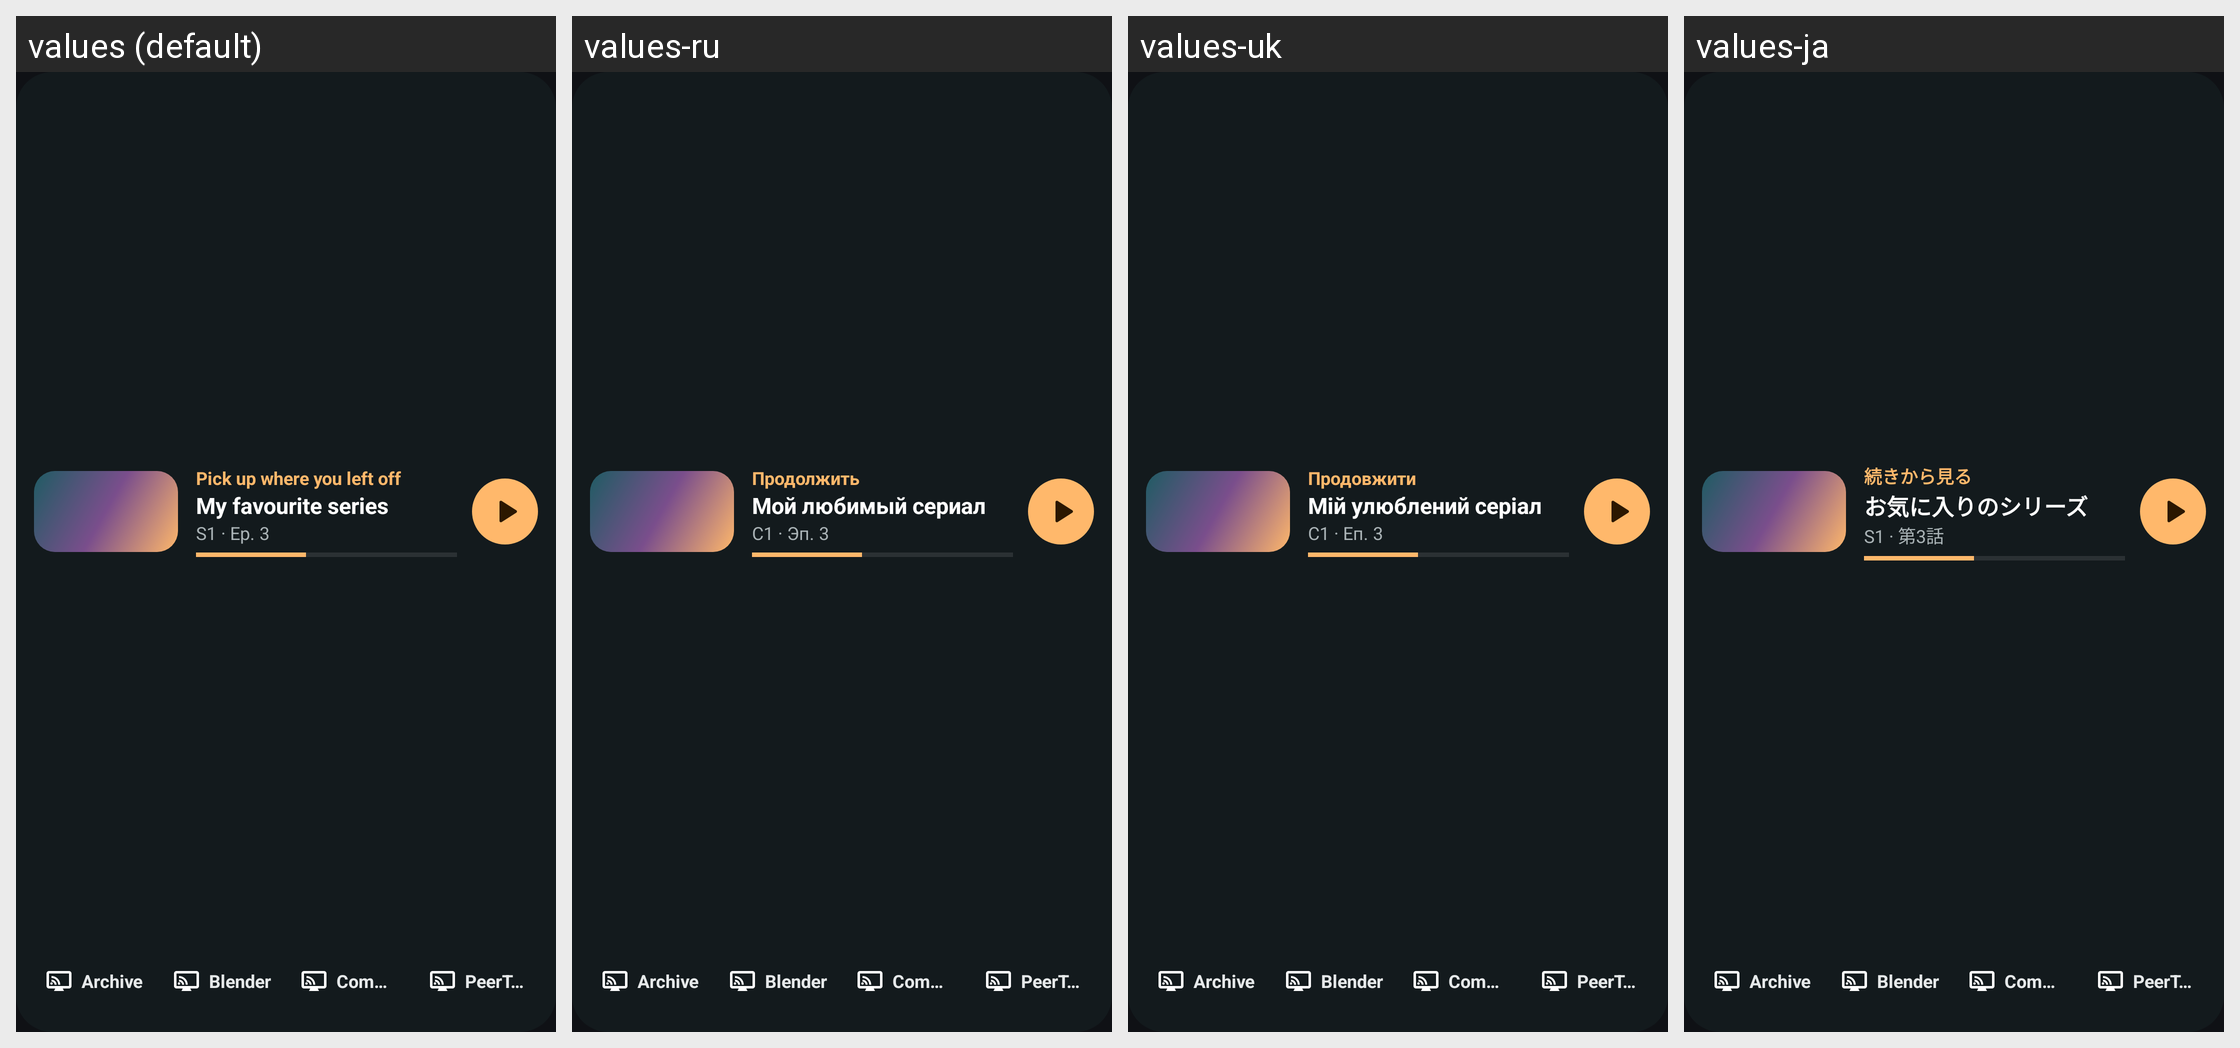

For this localized Android screen grid, give each drawn string resource with its value in every locale shown.
Android screen res/layout/widget_preview_sites.xml rendered under 4 locales, left to right: values (default), values-ru, values-uk, values-ja. Device: Nexus 5 (rendered at 1080×1920; each locale shown at half size, 540×960, under a caption strip naming it); theme Theme.TvCast.
Other locales in the repository, not shown: values-ar, values-cs, values-de, values-es, values-fr, values-hi, values-in, values-it, values-ko, values-nl, values-pl, values-pt-rBR, values-ro, values-sv, values-th, values-tr, values-vi, values-zh-rCN, values-zh-rTW.
Strings drawn on this screen, with the default value and each locale's value (text and hints the layout hard-codes, and strings that could not be matched under every locale, appear in the picture but are not listed):

home_resume
  values: Pick up where you left off
  values-ru: Продолжить
  values-uk: Продовжити
  values-ja: 続きから見る

widget_sample_title
  values: My favourite series
  values-ru: Мой любимый сериал
  values-uk: Мій улюблений серіал
  values-ja: お気に入りのシリーズ

widget_sample_sub
  values: S1 · Ep. 3
  values-ru: С1 · Эп. 3
  values-uk: С1 · Еп. 3
  values-ja: S1 · 第3話
